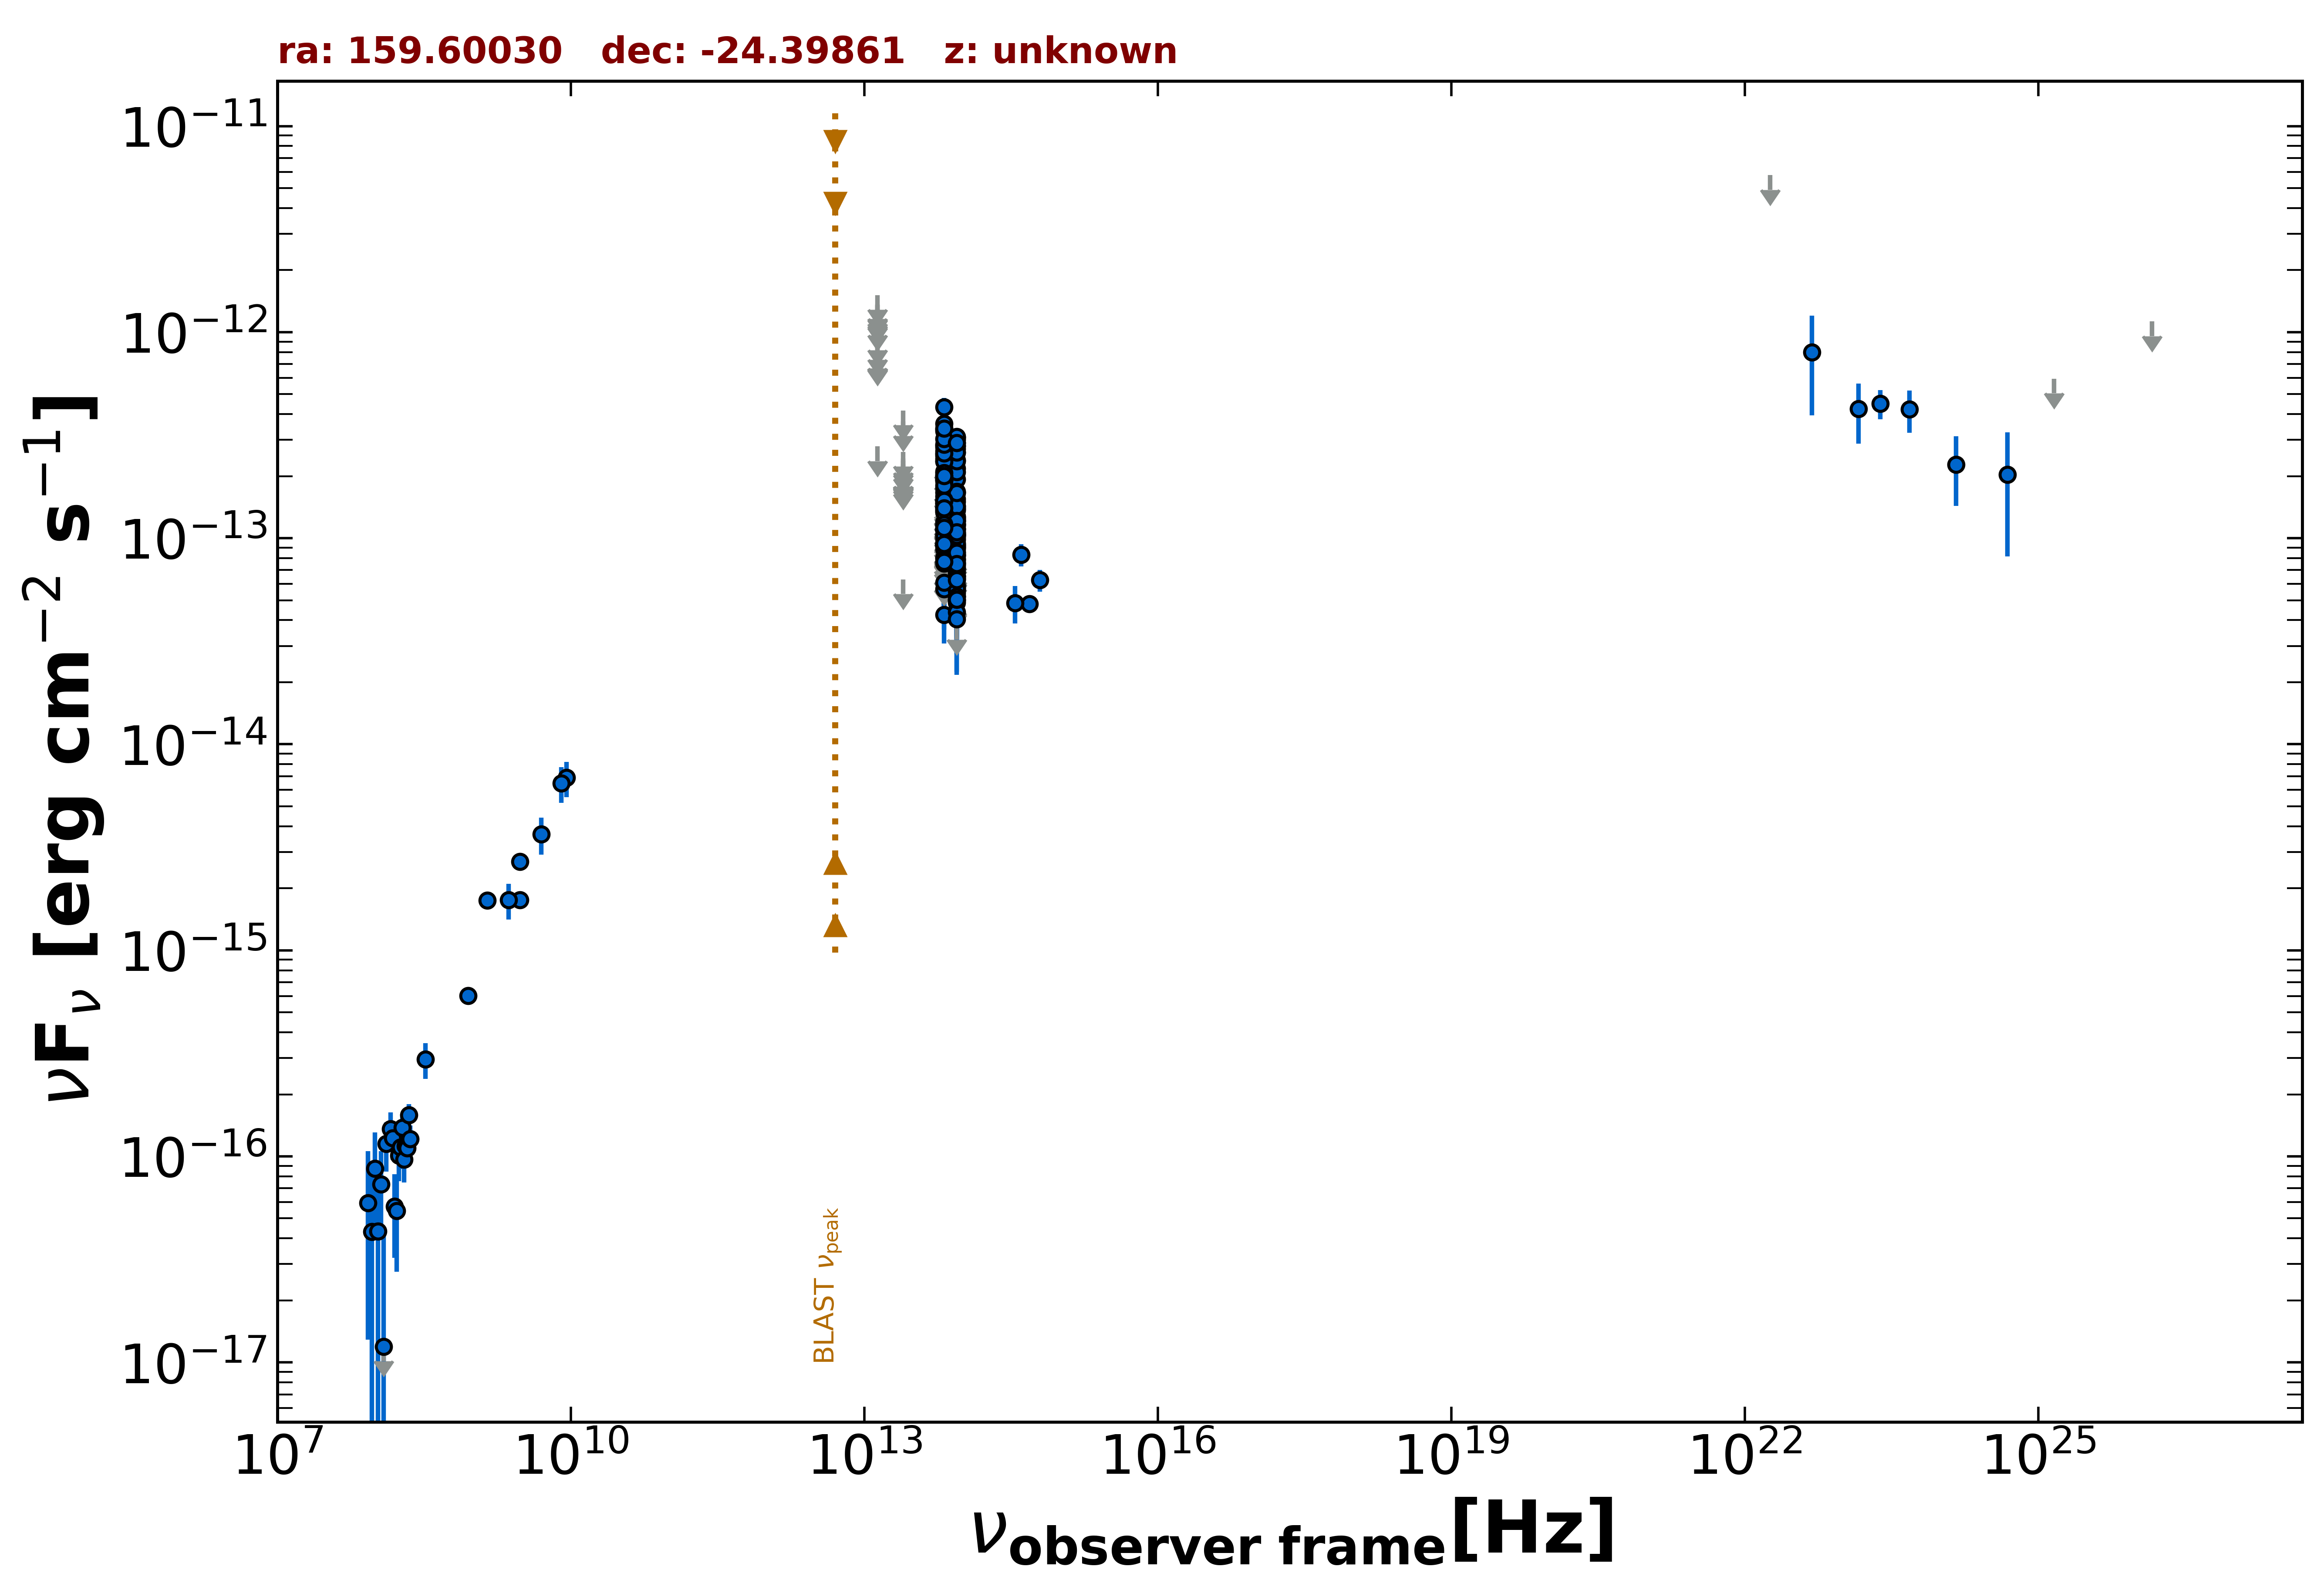

Values plotted in this chart, from the file beside it:
freq., flux, err_flux, MJD_start, MJD_end, flag, catalog, reference
1.400e+09, 1.746e-15, 5.300e-17, 55000, 55000, , NVSS, Condon et al. 1998  AJ  115  1693
8.870e+08, 6.014e-16, 4.700e-17, 55000, 55000, , RACS, Hale et al. 2021  PASA  38  e058
3.000e+09, 1.753e-15, 1.300e-17, 55000, 55000, , VLASSQL, Gordon et al. 2021  ApJS  255  30
3.000e+09, 2.690e-15, 5.900e-17, 55000, 55000, , VLASSQL, Gordon et al. 2021  ApJS  255  30
8.817e+13, 5.401e-14, 1.970e-15, 55000, 55000, , UNWISE, Schlafly et al. 2019  ApJS  240  30
6.517e+13, 5.656e-14, 3.180e-15, 55000, 55000, , UNWISE, Schlafly et al. 2019  ApJS  240  30
8.817e+13, 4.876e-14, 4.540e-15, 55000, 55000, , WISE, Wright et al. 2010  AJ  140  1868
6.517e+13, 4.260e-14, 6.615e-15, 55000, 55000, , WISE, Wright et al. 2010  AJ  140  1868
2.498e+13, 6.315e-14, 0.000e+00, 55000, 55000, UL, WISE, Wright et al. 2010  AJ  140  1868
1.363e+13, 2.787e-13, 0.000e+00, 55000, 55000, UL, WISE, Wright et al. 2010  AJ  140  1868
8.817e+13, 8.288e-14, 1.955e-14, 57178, 57178, , NEOWISE, Mainzer et al. 2014  ApJ  792  30
6.517e+13, 7.562e-14, 3.363e-14, 57178, 57178, , NEOWISE, Mainzer et al. 2014  ApJ  792  30
8.817e+13, 8.996e-14, 2.158e-14, 57178, 57178, , NEOWISE, Mainzer et al. 2014  ApJ  792  30
6.517e+13, 1.498e-13, 0.000e+00, 57178, 57178, UL, NEOWISE, Mainzer et al. 2014  ApJ  792  30
8.817e+13, 1.207e-13, 2.135e-14, 57179, 57179, , NEOWISE, Mainzer et al. 2014  ApJ  792  30
6.517e+13, 1.214e-13, 0.000e+00, 57179, 57179, UL, NEOWISE, Mainzer et al. 2014  ApJ  792  30
8.817e+13, 5.878e-14, 2.596e-14, 57178, 57178, , NEOWISE, Mainzer et al. 2014  ApJ  792  30
6.517e+13, 1.705e-13, 0.000e+00, 57178, 57178, UL, NEOWISE, Mainzer et al. 2014  ApJ  792  30
8.817e+13, 9.342e-14, 2.974e-14, 57178, 57178, , NEOWISE, Mainzer et al. 2014  ApJ  792  30
6.517e+13, 1.154e-13, 3.241e-14, 57178, 57178, , NEOWISE, Mainzer et al. 2014  ApJ  792  30
8.817e+13, 5.244e-14, 1.888e-14, 57178, 57178, , NEOWISE, Mainzer et al. 2014  ApJ  792  30
6.517e+13, 2.560e-13, 5.925e-14, 57178, 57178, , NEOWISE, Mainzer et al. 2014  ApJ  792  30
8.817e+13, 9.317e-14, 2.786e-14, 57178, 57178, , NEOWISE, Mainzer et al. 2014  ApJ  792  30
6.517e+13, 1.464e-13, 0.000e+00, 57178, 57178, UL, NEOWISE, Mainzer et al. 2014  ApJ  792  30
8.817e+13, 6.328e-14, 2.998e-14, 58625, 58625, , NEOWISE, Mainzer et al. 2014  ApJ  792  30
6.517e+13, 1.372e-13, 3.305e-14, 58625, 58625, , NEOWISE, Mainzer et al. 2014  ApJ  792  30
8.817e+13, 1.109e-13, 2.453e-14, 58624, 58624, , NEOWISE, Mainzer et al. 2014  ApJ  792  30
6.517e+13, 1.247e-13, 0.000e+00, 58624, 58624, UL, NEOWISE, Mainzer et al. 2014  ApJ  792  30
8.817e+13, 1.149e-13, 2.865e-14, 58625, 58625, , NEOWISE, Mainzer et al. 2014  ApJ  792  30
6.517e+13, 1.404e-13, 0.000e+00, 58625, 58625, UL, NEOWISE, Mainzer et al. 2014  ApJ  792  30
8.817e+13, 9.130e-14, 2.182e-14, 58624, 58624, , NEOWISE, Mainzer et al. 2014  ApJ  792  30
6.517e+13, 2.352e-13, 0.000e+00, 58624, 58624, UL, NEOWISE, Mainzer et al. 2014  ApJ  792  30
8.817e+13, 7.900e-14, 3.212e-14, 58625, 58625, , NEOWISE, Mainzer et al. 2014  ApJ  792  30
6.517e+13, 1.962e-13, 7.010e-14, 58625, 58625, , NEOWISE, Mainzer et al. 2014  ApJ  792  30
8.817e+13, 1.386e-13, 2.610e-14, 58830, 58830, , NEOWISE, Mainzer et al. 2014  ApJ  792  30
6.517e+13, 1.365e-13, 5.078e-14, 58830, 58830, , NEOWISE, Mainzer et al. 2014  ApJ  792  30
8.817e+13, 1.106e-13, 3.371e-14, 58830, 58830, , NEOWISE, Mainzer et al. 2014  ApJ  792  30
6.517e+13, 1.106e-13, 4.549e-14, 58830, 58830, , NEOWISE, Mainzer et al. 2014  ApJ  792  30
8.817e+13, 2.176e-13, 2.330e-14, 58830, 58830, , NEOWISE, Mainzer et al. 2014  ApJ  792  30
6.517e+13, 2.108e-13, 6.465e-14, 58830, 58830, , NEOWISE, Mainzer et al. 2014  ApJ  792  30
8.817e+13, 1.930e-13, 2.280e-14, 58830, 58830, , NEOWISE, Mainzer et al. 2014  ApJ  792  30
6.517e+13, 1.921e-13, 4.495e-14, 58830, 58830, , NEOWISE, Mainzer et al. 2014  ApJ  792  30
8.817e+13, 6.565e-14, 3.301e-14, 58830, 58830, , NEOWISE, Mainzer et al. 2014  ApJ  792  30
6.517e+13, 2.369e-13, 4.835e-14, 58830, 58830, , NEOWISE, Mainzer et al. 2014  ApJ  792  30
8.817e+13, 1.208e-13, 2.429e-14, 58830, 58830, , NEOWISE, Mainzer et al. 2014  ApJ  792  30
6.517e+13, 1.896e-13, 3.920e-14, 58830, 58830, , NEOWISE, Mainzer et al. 2014  ApJ  792  30
8.817e+13, 1.067e-13, 3.745e-14, 58830, 58830, , NEOWISE, Mainzer et al. 2014  ApJ  792  30
6.517e+13, 1.170e-13, 3.804e-14, 58830, 58830, , NEOWISE, Mainzer et al. 2014  ApJ  792  30
8.817e+13, 1.681e-13, 2.185e-14, 58830, 58830, , NEOWISE, Mainzer et al. 2014  ApJ  792  30
6.517e+13, 1.420e-13, 3.405e-14, 58830, 58830, , NEOWISE, Mainzer et al. 2014  ApJ  792  30
8.817e+13, 1.253e-13, 2.205e-14, 58830, 58830, , NEOWISE, Mainzer et al. 2014  ApJ  792  30
6.517e+13, 2.073e-13, 0.000e+00, 58830, 58830, UL, NEOWISE, Mainzer et al. 2014  ApJ  792  30
8.817e+13, 1.664e-13, 2.165e-14, 58830, 58830, , NEOWISE, Mainzer et al. 2014  ApJ  792  30
6.517e+13, 8.021e-14, 3.976e-14, 58830, 58830, , NEOWISE, Mainzer et al. 2014  ApJ  792  30
8.817e+13, 6.805e-14, 2.880e-14, 59198, 59198, , NEOWISE, Mainzer et al. 2014  ApJ  792  30
6.517e+13, 1.110e-13, 5.228e-14, 59198, 59198, , NEOWISE, Mainzer et al. 2014  ApJ  792  30
8.817e+13, 1.275e-13, 2.205e-14, 59197, 59197, , NEOWISE, Mainzer et al. 2014  ApJ  792  30
6.517e+13, 1.761e-13, 3.525e-14, 59197, 59197, , NEOWISE, Mainzer et al. 2014  ApJ  792  30
8.817e+13, 1.369e-13, 2.140e-14, 59197, 59197, , NEOWISE, Mainzer et al. 2014  ApJ  792  30
6.517e+13, 1.526e-13, 5.630e-14, 59197, 59197, , NEOWISE, Mainzer et al. 2014  ApJ  792  30
... 237 more rows
